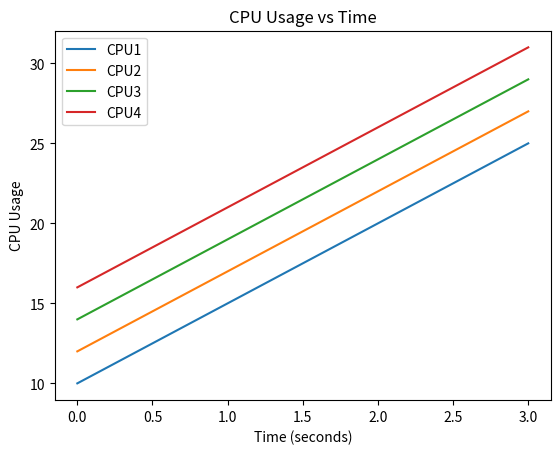

Source code (Python):
import matplotlib.pyplot as plt
from datetime import datetime, timedelta

# 时间字符串和格式
time_strings = ['09:29:34', '09:29:35', '09:29:36', '09:29:37']
time_format = '%H:%M:%S'

# 转换时间并归零
time_objects = [datetime.strptime(t, time_format) for t in time_strings]
time_zeroed = [(t - time_objects[0]).total_seconds() for t in time_objects]

# CPU 使用率数据
cpu1_usage = [10, 15, 20, 25]
cpu2_usage = [12, 17, 22, 27]
cpu3_usage = [14, 19, 24, 29]
cpu4_usage = [16, 21, 26, 31]

# 绘制折线图
plt.plot(time_zeroed, cpu1_usage, label='CPU1')
plt.plot(time_zeroed, cpu2_usage, label='CPU2')
plt.plot(time_zeroed, cpu3_usage, label='CPU3')
plt.plot(time_zeroed, cpu4_usage, label='CPU4')

plt.xlabel('Time (seconds)')
plt.ylabel('CPU Usage')
plt.title('CPU Usage vs Time')
plt.legend()

plt.show()
